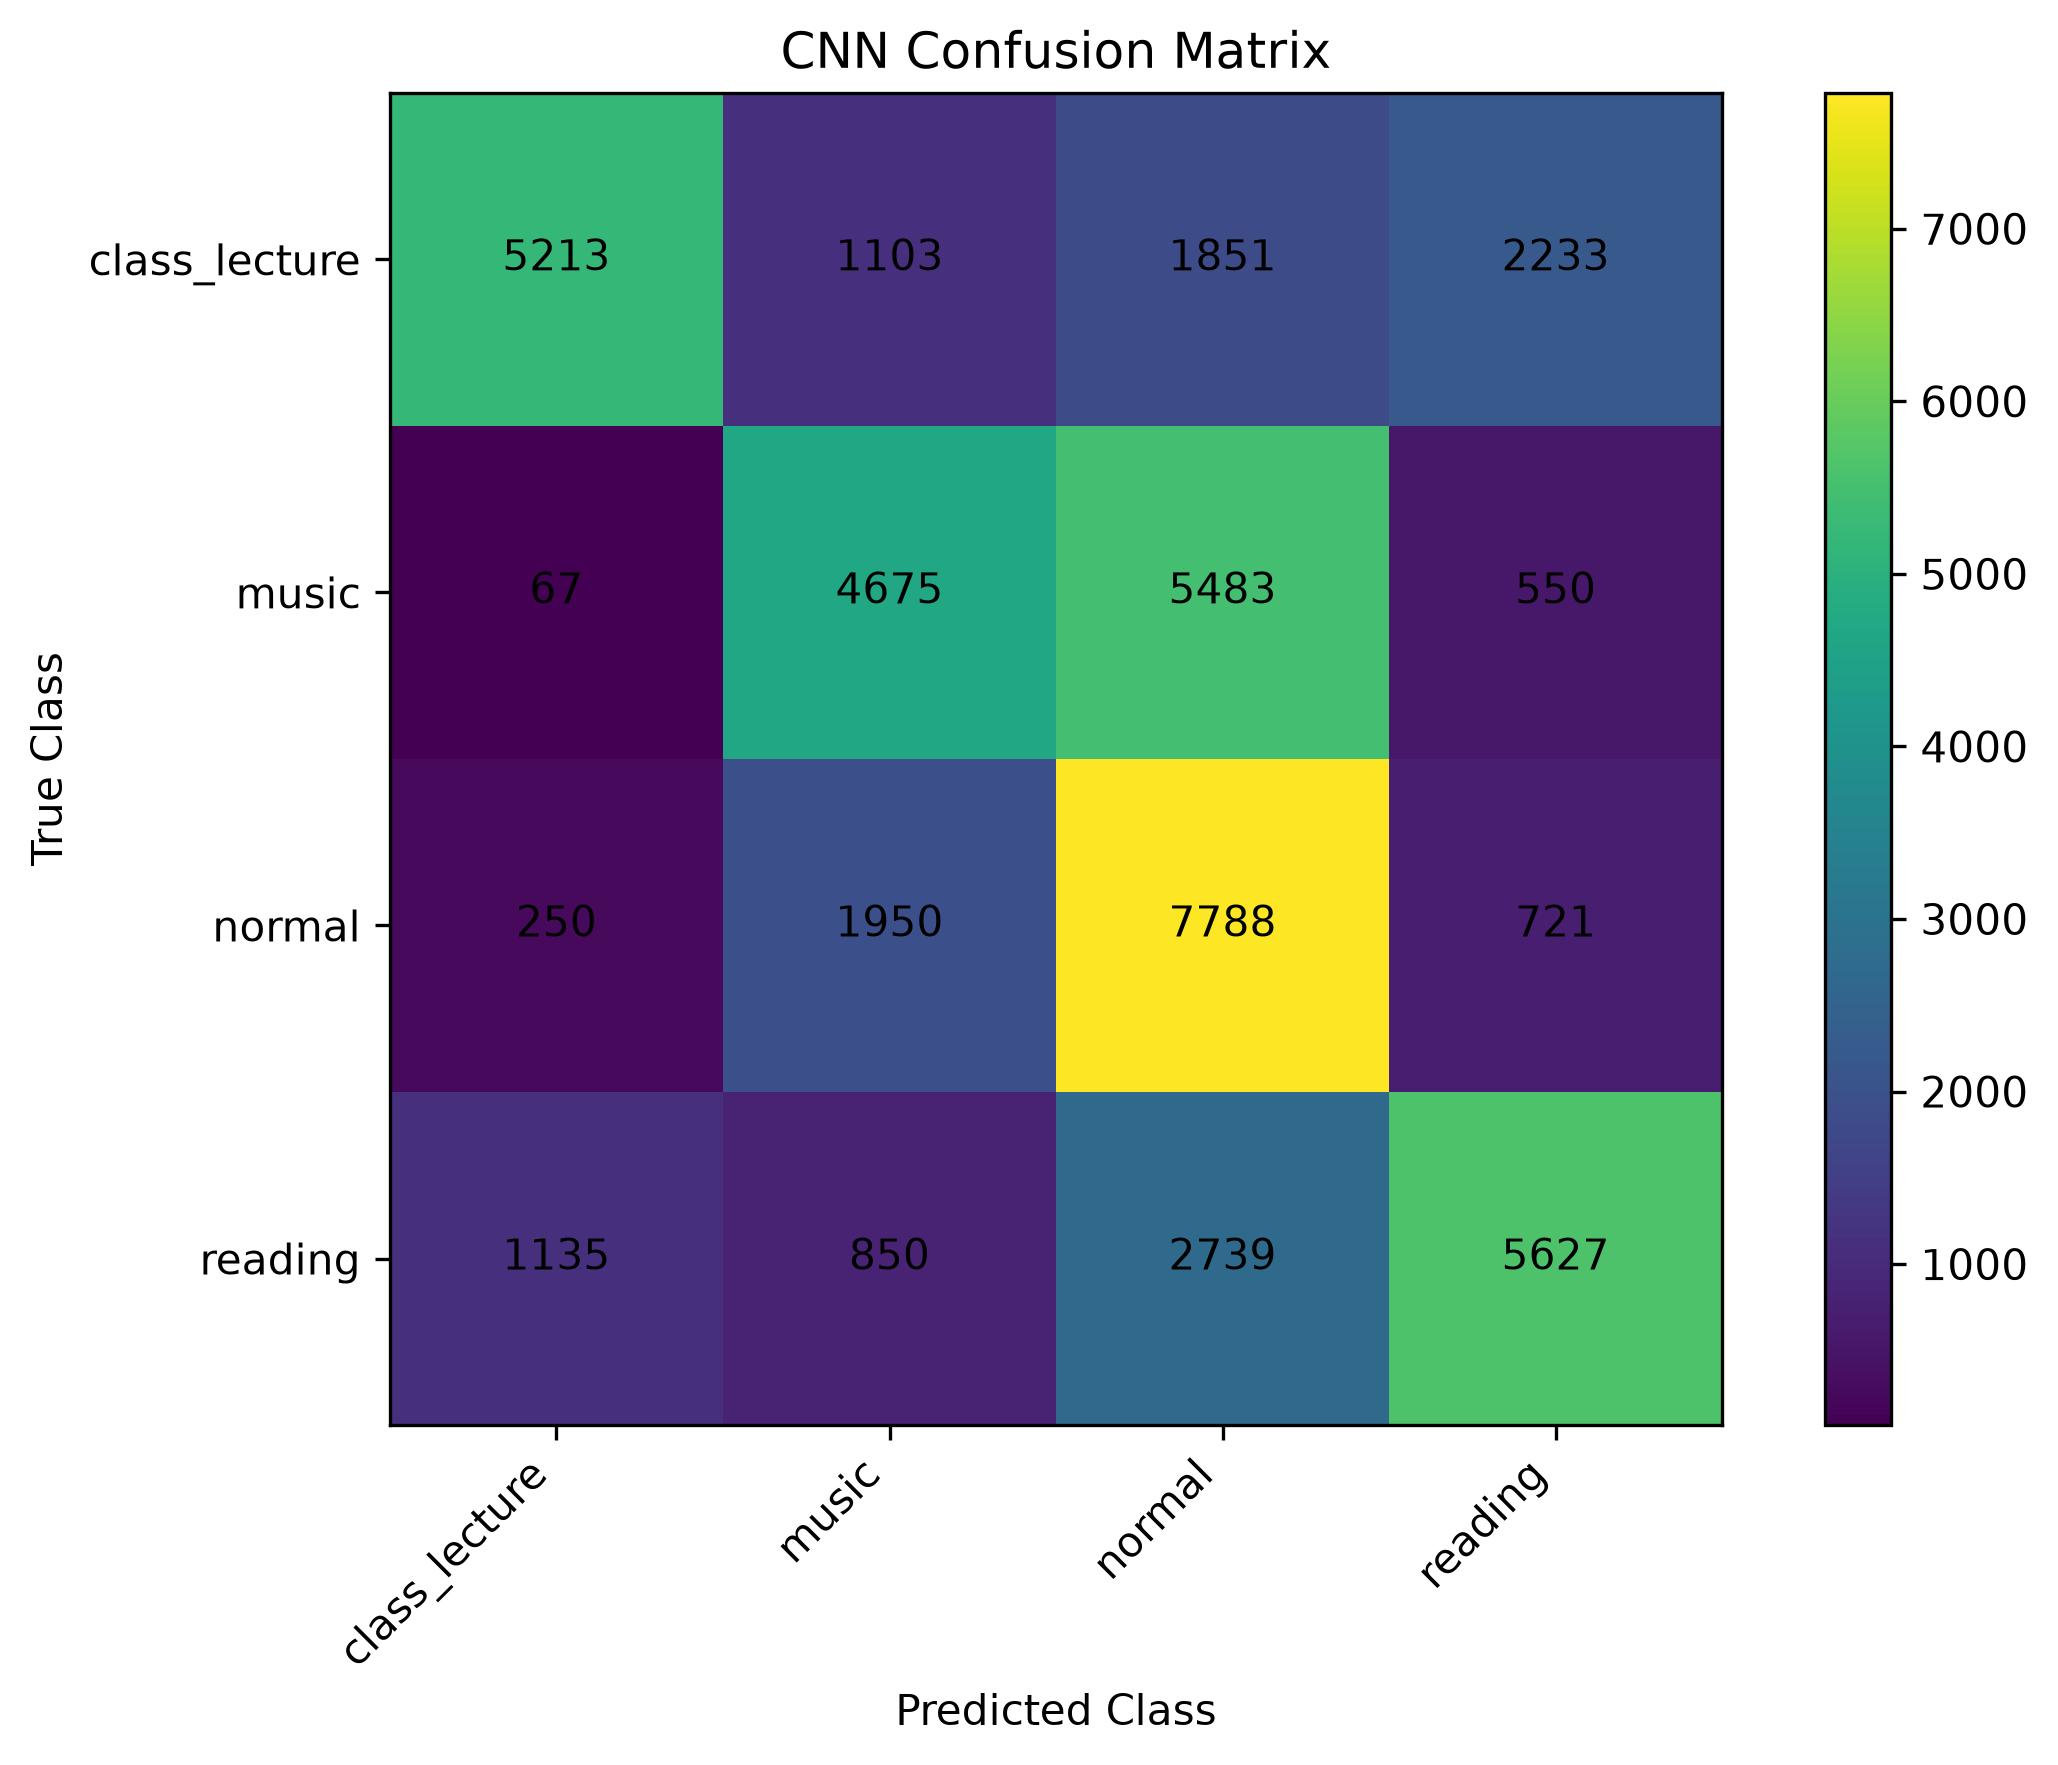

The data file committed next to this chart (first rows):
, class_lecture, music, normal, reading
class_lecture, 5213, 1103, 1851, 2233
music, 67, 4675, 5483, 550
normal, 250, 1950, 7788, 721
reading, 1135, 850, 2739, 5627
